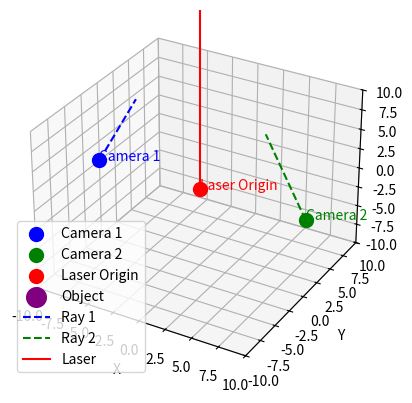

Write Python code to recreate this figure.
import numpy as np
import matplotlib.pyplot as plt

def closest_points_on_lines(p1, d1, p2, d2):
  """
  Calculate the closest points on two skew lines in 3D.
  
  Parameters:
  p1: numpy array of shape (3,), a point on the first line
  d1: numpy array of shape (3,), the direction vector of the first line
  p2: numpy array of shape (3,), a point on the second line
  d2: numpy array of shape (3,), the direction vector of the second line
  
  Returns:
  r1: numpy array of shape (3,), the closest point on the first line
  r2: numpy array of shape (3,), the closest point on the second line
  """
  # Normalize direction vectors (optional, but generally good practice)
  d1 = d1 / np.linalg.norm(d1)
  d2 = d2 / np.linalg.norm(d2)

  # Vector between points on the two lines
  p12 = p1 - p2

  # Coefficients for the system of equations
  a = np.dot(d1, d1)
  b = np.dot(d1, d2)
  c = np.dot(d2, d2)
  d = np.dot(d1, p12)
  e = np.dot(d2, p12)

  # Solve the system of linear equations
  denom = a * c - b * b
  if np.abs(denom) < 1e-6:
    raise ValueError("Lines are parallel or nearly parallel.")

  t1 = (b * e - c * d) / denom
  t2 = (a * e - b * d) / denom

  # Closest points on each line
  r1 = p1 + t1 * d1  # Closest point on line 1
  r2 = p2 + t2 * d2  # Closest point on line 2

  return r1, r2

def midpoint(r1, r2):
  """
  Calculate the midpoint between two points in 3D.
  
  Parameters:
  r1: numpy array of shape (3,), the first point
  r2: numpy array of shape (3,), the second point
  
  Returns:
  midpoint: numpy array of shape (3,), the midpoint between r1 and r2
  """
  return (r1 + r2) / 2

def plot_lines_and_closest_point(p1, d1, p2, d2, r1, r2, midpoint):
  """
  Plot two lines in 3D and their closest points.
  
  Parameters:
  p1, d1: point and direction vector of the first line
  p2, d2: point and direction vector of the second line
  r1: closest point on the first line
  r2: closest point on the second line
  midpoint: midpoint between r1 and r2
  """
  # Create a range of values to plot the lines
  t_range = np.linspace(-10, 10, 100)

  # Line 1 points
  line1 = np.array([p1 + t * d1 for t in t_range])

  # Line 2 points
  line2 = np.array([p2 + t * d2 for t in t_range])

  # Create a 3D plot
  fig = plt.figure()
  ax = fig.add_subplot(111, projection='3d')

  # Plot line 1
  ax.plot(line1[:, 0], line1[:, 1], line1[:, 2], label="Line 1", color='blue')

  # Plot line 2
  ax.plot(line2[:, 0], line2[:, 1], line2[:, 2], label="Line 2", color='green')

  # Plot closest points
  ax.scatter(r1[0], r1[1], r1[2], color='red', label="Closest point on Line 1", s=100)
  ax.scatter(r2[0], r2[1], r2[2], color='orange', label="Closest point on Line 2", s=100)

  # Plot the midpoint
  ax.scatter(midpoint[0], midpoint[1], midpoint[2], color='purple', label="Midpoint", s=100)

  # Draw a line between the closest points
  ax.plot([r1[0], r2[0]], [r1[1], r2[1]], [r1[2], r2[2]], color='black', linestyle='--', label="Distance between closest points")

  # Set labels
  ax.set_xlabel('X')
  ax.set_ylabel('Y')
  ax.set_zlabel('Z')
  ax.legend()

  plt.show()

def screen_to_ray(x, y, FOV_h, FOV_v):
  """ Convert screen space coordinates to ray direction in 3D. """
  theta_x = (x * FOV_h) / 2
  theta_y = (y * FOV_v) / 2
  # Compute the direction vector
  ray_dir = np.array([
    np.sin(theta_x),
    np.sin(theta_y),
    np.cos(theta_x) * np.cos(theta_y)
  ])
  return ray_dir / np.linalg.norm(ray_dir)

def compute_aim_angles(P_obj):
  """ Compute the horizontal and vertical angles to aim the laser. """
  x_obj, y_obj, z_obj = P_obj
  theta_h = np.arctan2(y_obj, x_obj)
  theta_v = np.arcsin(z_obj / np.linalg.norm(P_obj))
  return np.degrees(theta_h), np.degrees(theta_v)

def screen_to_ray(x, y, FOV_h, FOV_v):
  """ Convert screen space coordinates to ray direction in 3D. """
  theta_x = (x * FOV_h) / 2
  theta_y = (y * FOV_v) / 2
  # Compute the direction vector
  ray_dir = np.array([
    np.sin(theta_x),
    np.sin(theta_y),
    np.cos(theta_x) * np.cos(theta_y)
  ])
  return ray_dir / np.linalg.norm(ray_dir)

def visualize_scene(C1, C2, ray1, ray2, P_obj, laser_origin=np.array([0, 0, 0])):
  """
  Visualize the cameras, rays, laser, and object in 3D space.
  
  Parameters:
  C1: numpy array, Camera 1 position
  C2: numpy array, Camera 2 position
  ray1: numpy array, direction of ray from Camera 1
  ray2: numpy array, direction of ray from Camera 2
  P_obj: numpy array, the 3D position of the object
  laser_origin: numpy array, the position of the laser origin
  """
  fig = plt.figure()
  ax = fig.add_subplot(111, projection='3d')

  # Plot Camera 1
  ax.scatter(C1[0], C1[1], C1[2], color='blue', s=100, label="Camera 1")
  ax.text(C1[0], C1[1], C1[2], 'Camera 1', color='blue')

  # Plot Camera 2
  ax.scatter(C2[0], C2[1], C2[2], color='green', s=100, label="Camera 2")
  ax.text(C2[0], C2[1], C2[2], 'Camera 2', color='green')

  # Plot Laser Origin
  ax.scatter(laser_origin[0], laser_origin[1], laser_origin[2], color='red', s=100, label="Laser Origin")
  ax.text(laser_origin[0], laser_origin[1], laser_origin[2], 'Laser Origin', color='red')

  # Plot Object
  ax.scatter(P_obj[0], P_obj[1], P_obj[2], color='purple', s=200, label="Object")
  ax.text(P_obj[0], P_obj[1], P_obj[2], 'Object', color='purple')

  # Draw rays from Camera 1 to Object
  t_values = np.linspace(0, 10, 100)
  ray1_path = np.array([C1 + t * ray1 for t in t_values])
  ax.plot(ray1_path[:, 0], ray1_path[:, 1], ray1_path[:, 2], color='blue', linestyle='--', label="Ray 1")

  # Draw rays from Camera 2 to Object
  ray2_path = np.array([C2 + t * ray2 for t in t_values])
  ax.plot(ray2_path[:, 0], ray2_path[:, 1], ray2_path[:, 2], color='green', linestyle='--', label="Ray 2")

  # Draw laser from origin to Object
  laser_path = np.array([laser_origin + t * (P_obj - laser_origin) for t in np.linspace(0, 1, 100)])
  ax.plot(laser_path[:, 0], laser_path[:, 1], laser_path[:, 2], color='red', label="Laser")

  # Set plot limits
  ax.set_xlim([-10, 10])
  ax.set_ylim([-10, 10])
  ax.set_zlim([-10, 10])

  # Set labels
  ax.set_xlabel('X')
  ax.set_ylabel('Y')
  ax.set_zlabel('Z')
  
  # Add legend
  ax.legend()

  # Show plot
  plt.show()


# Given FOV in degrees for horizontal and vertical
FOV_h = 90  # horizontal FOV in degrees
FOV_v = 60  # vertical FOV in degrees

# Convert FOV to radians
FOV_h = np.radians(FOV_h)
FOV_v = np.radians(FOV_v)

# Example values for camera positions
C1 = np.array([-10, 0, 0])  # Camera 1 position
C2 = np.array([10, 0, 0])  # Camera 2 position

# Screen space coordinates from camera 1 and camera 2, in the range [-1, 1], so make sure to normalize for resolution
x1, y1 = 0.5, 0  # From camera 1
x2, y2 = -0.5, 0  # From camera 2

# Convert screen coordinates to rays
ray1 = screen_to_ray(x1, y1, FOV_h, FOV_v)
ray2 = screen_to_ray(x2, y2, FOV_h, FOV_v)

r1, r2 = closest_points_on_lines(C1, ray1, C2, ray2)
P_obj = midpoint(r1, r2)

# Compute aiming angles for the laser
theta_h, theta_v = compute_aim_angles(P_obj)

print("Horizontal angle to aim the laser:", theta_h)
print("Vertical angle to aim the laser:", theta_v)

visualize_scene(C1, C2, ray1, ray2, P_obj)